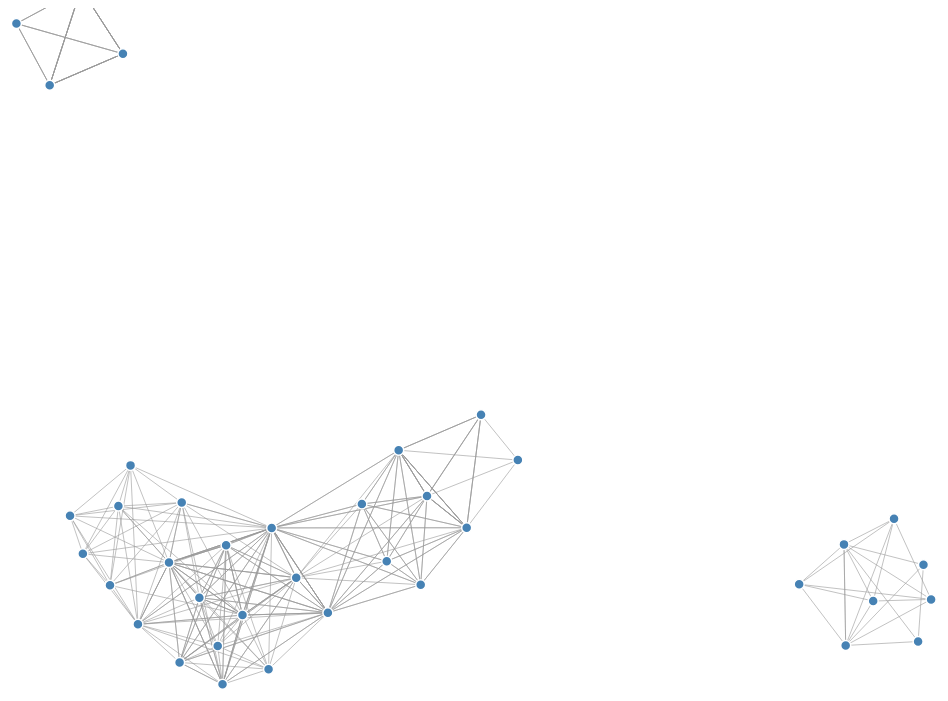
D3 v7 page, settled after 480 driven frames (8 s of simulated time); the page loaded 1 data file(s).


// ── js/forceGraph.js
const width = 1800;
const height = 1000;

const svg = d3
  .select("#graph")
  .append("svg")
  .attr("width", width)
  .attr("height", height);

const tooltip = d3.select("#tooltip");

d3.csv("data/hero-network.csv").then(function(links) {
  links.forEach(function(d) {
    d.source = d.source.trim();
    d.target = d.target.trim();
  });

  const nodeNames = Array.from(
    new Set(links.flatMap(d => [d.source, d.target]))
  );

  const nodes = nodeNames.map(function(name) {
    return { id: name };
  });

  console.log("nodes:", nodes.length);
  console.log("links:", links.length);

  const simulation = d3.forceSimulation(nodes)
    .force("link", d3.forceLink(links).id(d => d.id).distance(80))
    .force("charge", d3.forceManyBody().strength(-120))
    .force("center", d3.forceCenter(width / 2, height / 2));

  const link = svg
    .append("g")
    .selectAll("line")
    .data(links)
    .join("line")
    .attr("class", "link")
    .attr("stroke-width", 1);

  const node = svg
    .append("g")
    .selectAll("circle")
    .data(nodes)
    .join("circle")
    .attr("class", "node")
    .attr("r", 5)
    .on("mouseover", function(event, d) {
      tooltip
        .style("opacity", 1)
        .html(`<strong>${d.id}</strong>`);
    })
    .on("mousemove", function(event) {
      tooltip
        .style("left", (event.pageX + 10) + "px")
        .style("top", (event.pageY + 10) + "px");
    })
    .on("mouseout", function() {
      tooltip.style("opacity", 0);
    })
    .call(
      d3.drag()
        .on("start", dragstarted)
        .on("drag", dragged)
        .on("end", dragended)
    );

  simulation.on("tick", function() {
    link
      .attr("x1", d => d.source.x)
      .attr("y1", d => d.source.y)
      .attr("x2", d => d.target.x)
      .attr("y2", d => d.target.y);

    node
      .attr("cx", d => d.x)
      .attr("cy", d => d.y);
  });

  function dragstarted(event, d) {
    if (!event.active) simulation.alphaTarget(0.3).restart();
    d.fx = d.x;
    d.fy = d.y;
  }

  function dragged(event, d) {
    d.fx = event.x;
    d.fy = event.y;
  }

  function dragended(event, d) {
    if (!event.active) simulation.alphaTarget(0);
    d.fx = null;
    d.fy = null;
  }
});


### data: data/hero-network.csv
source, target
LITTLE, ABNER, PRINCESS ZANDA
LITTLE, ABNER, BLACK PANTHER/T'CHAL
BLACK PANTHER/T'CHAL, PRINCESS ZANDA
LITTLE, ABNER, PRINCESS ZANDA
LITTLE, ABNER, BLACK PANTHER/T'CHAL
BLACK PANTHER/T'CHAL, PRINCESS ZANDA
STEELE, SIMON/WOLFGA, FORTUNE, DOMINIC
STEELE, SIMON/WOLFGA, ERWIN, CLYTEMNESTRA
STEELE, SIMON/WOLFGA, IRON MAN/TONY STARK
STEELE, SIMON/WOLFGA, IRON MAN IV/JAMES R.
STEELE, SIMON/WOLFGA, RAVEN, SABBATH II/EL
RAVEN, SABBATH II/EL, FORTUNE, DOMINIC
RAVEN, SABBATH II/EL, ERWIN, CLYTEMNESTRA
RAVEN, SABBATH II/EL, IRON MAN/TONY STARK
RAVEN, SABBATH II/EL, IRON MAN IV/JAMES R.
IRON MAN IV/JAMES R., FORTUNE, DOMINIC
IRON MAN IV/JAMES R., ERWIN, CLYTEMNESTRA
IRON MAN IV/JAMES R., IRON MAN/TONY STARK
IRON MAN/TONY STARK, FORTUNE, DOMINIC
IRON MAN/TONY STARK, ERWIN, CLYTEMNESTRA
ERWIN, CLYTEMNESTRA, FORTUNE, DOMINIC
PRINCESS ZANDA, BLACK PANTHER/T'CHAL
PRINCESS ZANDA, LITTLE, ABNER
LITTLE, ABNER, BLACK PANTHER/T'CHAL
BLACK PANTHER/T'CHAL, LITTLE, ABNER
BLACK PANTHER/T'CHAL, PRINCESS ZANDA
BLACK PANTHER/T'CHAL, CARNIVORE/COUNT ANDR
BLACK PANTHER/T'CHAL, LITTLE, ABNER
LITTLE, ABNER, PRINCESS ZANDA
LITTLE, ABNER, CARNIVORE/COUNT ANDR
CARNIVORE/COUNT ANDR, PRINCESS ZANDA
BLACK PANTHER/T'CHAL, PRINCESS ZANDA
BLACK PANTHER/T'CHAL, LITTLE, ABNER
BLACK PANTHER/T'CHAL, CARNIVORE/COUNT ANDR
CARNIVORE/COUNT ANDR, PRINCESS ZANDA
CARNIVORE/COUNT ANDR, LITTLE, ABNER
LITTLE, ABNER, PRINCESS ZANDA
PRINCESS ZANDA, CARNIVORE/COUNT ANDR
PRINCESS ZANDA, BLACK PANTHER/T'CHAL
PRINCESS ZANDA, LITTLE, ABNER
LITTLE, ABNER, CARNIVORE/COUNT ANDR
LITTLE, ABNER, BLACK PANTHER/T'CHAL
BLACK PANTHER/T'CHAL, CARNIVORE/COUNT ANDR
GHOST, IRON MAN/TONY STARK
GHOST, ZIMMER, ABE
GHOST, IRON MAN IV/JAMES R.
IRON MAN IV/JAMES R., IRON MAN/TONY STARK
IRON MAN IV/JAMES R., ZIMMER, ABE
ZIMMER, ABE, IRON MAN/TONY STARK
FU MANCHU, TARR, BLACK JACK
FU MANCHU, SMITH, SIR DENIS NAY
FU MANCHU, SHANG-CHI
SHANG-CHI, TARR, BLACK JACK
SHANG-CHI, SMITH, SIR DENIS NAY
SMITH, SIR DENIS NAY, TARR, BLACK JACK
STARSHINE II/BRANDY, ROM, SPACEKNIGHT
SHANG-CHI, FU MANCHU
SHANG-CHI, TARR, BLACK JACK
SHANG-CHI, MAN-THING/THEODORE T
SHANG-CHI, SMITH, SIR DENIS NAY
... 239 more rows